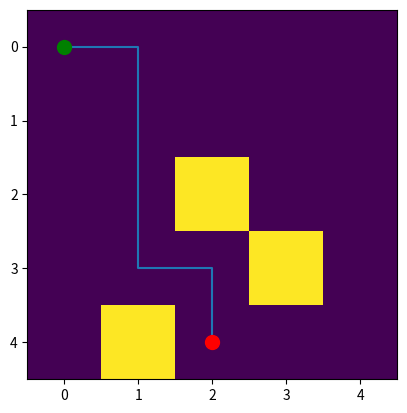

This figure's Python source:
"""
GridWorld: a small 2D path-planning simulator.

Implements two classic search algorithms on a grid with obstacles:
- Breadth-First Search (BFS): guaranteed shortest path, explores ring by ring.
- A* Search: guaranteed shortest path, explores using a cost + heuristic estimate,
  typically visiting fewer cells than BFS on larger grids.

Built as a Python-fundamentals capstone project, alongside training ACT
(Action Chunking with Transformers) policies for robotic manipulation.
"""

import heapq
from collections import deque

import matplotlib.pyplot as plt
import numpy as np


class GridWorld:
    def __init__(self, grid, start, goal):
        """
        grid: 2D NumPy array. 0 = free cell, 1 = obstacle.
        start: (row, col) tuple, the starting cell.
        goal: (row, col) tuple, the target cell.
        """
        self.grid = grid
        self.start = start
        self.goal = goal

    def get_neighbors(self, cell):
        """Return valid (in-bounds, non-obstacle) neighboring cells: up, down, left, right."""
        row, col = cell
        valid_neighs = []
        directions = [(-1, 0), (1, 0), (0, 1), (0, -1)]
        rows, cols = self.grid.shape

        for dr, dc in directions:
            v_row = row + dr
            v_col = col + dc
            v_cell = (v_row, v_col)
            if 0 <= v_row < rows and 0 <= v_col < cols:
                if self.grid[v_cell] != 1:
                    valid_neighs.append((v_row, v_col))
        return valid_neighs

    def bfs(self):
        """Breadth-First Search. Returns a came_from dict mapping cell -> parent cell."""
        queue = deque([self.start])
        visited = {self.start}
        came_from = {}

        while queue:
            removed_cell = queue.popleft()
            valid_neighs = self.get_neighbors(removed_cell)
            for neighbor in valid_neighs:
                if neighbor not in visited:
                    visited.add(neighbor)
                    queue.append(neighbor)
                    came_from[neighbor] = removed_cell
                    if neighbor == self.goal:
                        return came_from

    def heuristic(self, cell):
        """Manhattan distance from cell to self.goal (admissible for 4-directional movement)."""
        row1, col1 = cell
        row2, col2 = self.goal
        return abs(row1 - row2) + abs(col1 - col2)

    def a_star(self):
        """A* Search. Returns a came_from dict mapping cell -> parent cell."""
        open_set = []
        g_score = {self.start: 0}
        f_score = g_score[self.start] + self.heuristic(self.start)
        heapq.heappush(open_set, (f_score, self.start))
        came_from = {}

        while open_set:
            priority, cell = heapq.heappop(open_set)
            if cell == self.goal:
                return came_from

            neighbors = self.get_neighbors(cell)
            for neighbor in neighbors:
                tentative_g = g_score[cell] + 1
                if neighbor not in g_score or tentative_g < g_score[neighbor]:
                    g_score[neighbor] = tentative_g
                    f_score = g_score[neighbor] + self.heuristic(neighbor)
                    came_from[neighbor] = cell
                    heapq.heappush(open_set, (f_score, neighbor))

    def reconstruct_path(self, came_from):
        """Walk backward from self.goal to self.start using came_from, then reverse."""
        current = self.goal
        path = []

        while current != self.start:
            path.append(current)
            current = came_from[current]

        path.append(self.start)
        path.reverse()
        return path

    def plot(self, algorithm="a_star"):
        """Plot the grid with start/goal markers and the found path drawn as a line.

        algorithm: "a_star" or "bfs" - which search method to use for the path.
        """
        if algorithm == "bfs":
            came_from = self.bfs()
        else:
            came_from = self.a_star()

        path = np.array(self.reconstruct_path(came_from))
        y_rows = path[:, 0]
        x_cols = path[:, 1]

        plt.imshow(self.grid)
        plt.plot(x_cols, y_rows)
        plt.plot(x_cols[0], y_rows[0], "go", ms=10)   # start, green
        plt.plot(x_cols[-1], y_rows[-1], "ro", ms=10)  # goal, red
        plt.show()


if __name__ == "__main__":
    grid = np.zeros((5, 5), dtype=np.uint8)
    grid[3, 3] = 1
    grid[2, 2] = 1
    grid[4, 1] = 1
    start = (0, 0)
    goal = (4, 2)

    world = GridWorld(grid, start, goal)
    world.plot(algorithm="a_star")
